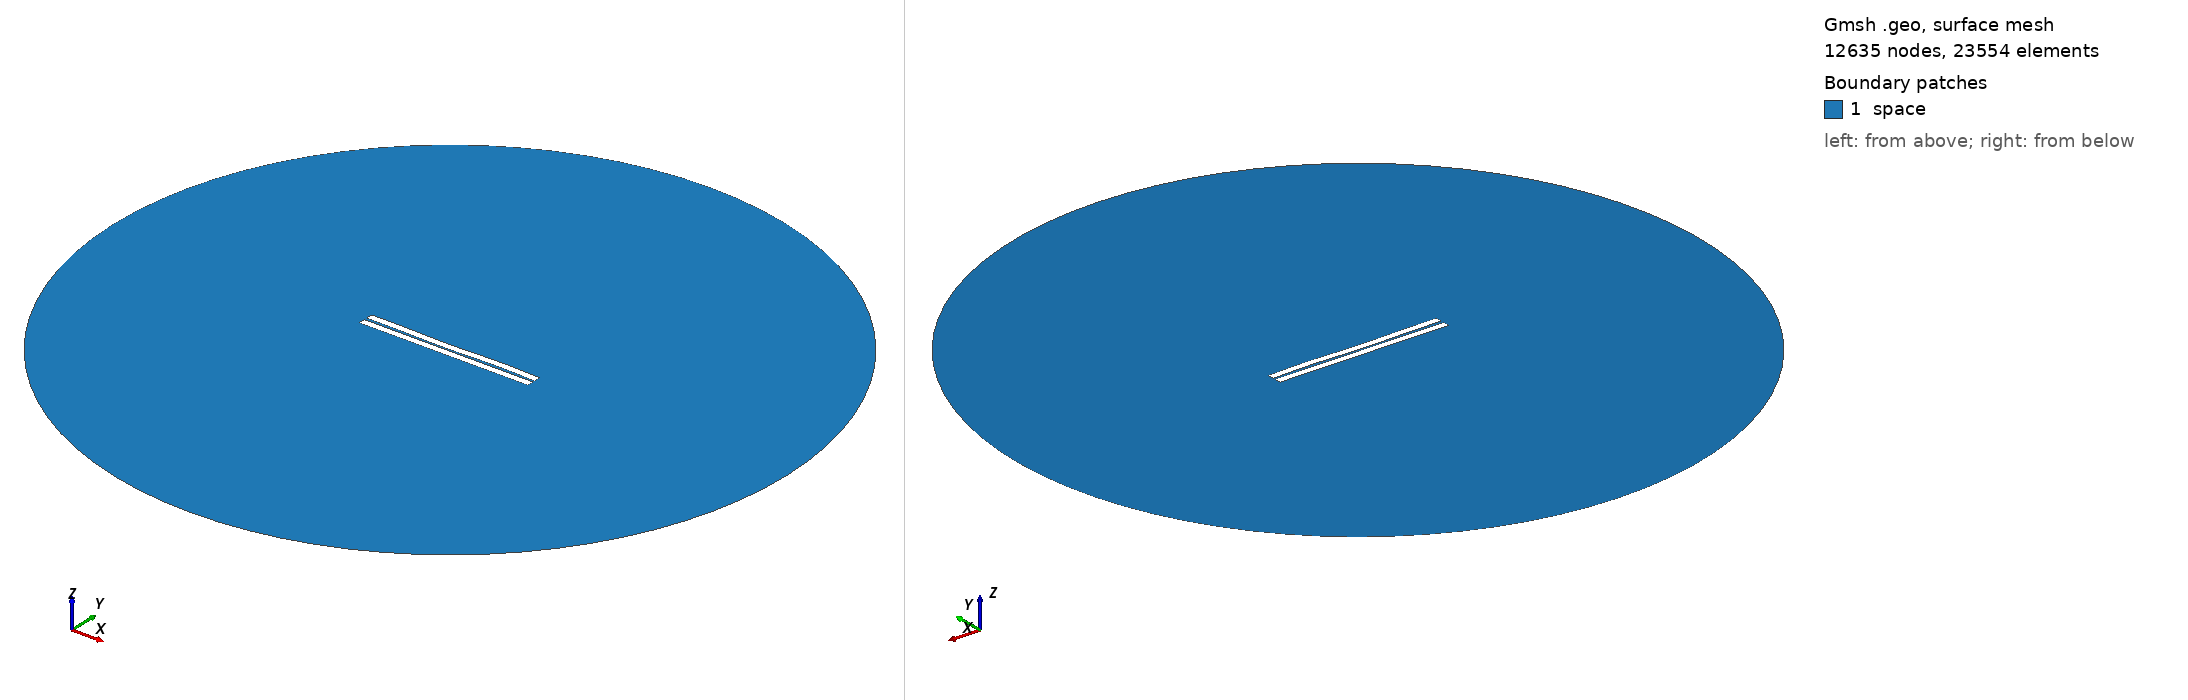

Gmsh geometry script, surface-meshed: 12635 nodes, 23554 surface elements. Boundary patches (legend numbers): 1 space. Left view from above one corner, right view from below the opposite corner. Legend entries are the model's physical surfaces. The drawing asked Gmsh for element sizes between 1% and 20% of the model's largest extent; the script's own settings can give other sizes.

=== 5.geo (drawn) ===
//---------------------------------------
// Geometry kernel
//---------------------------------------

SetFactory("OpenCASCADE");



//---------------------------------------
// Parameters of the geometry
//---------------------------------------

// Overetch of the upper plate
overetch = 0.0;

// Distance between the plates
distance = 1.5;

// Discretization over the x axis (for the deformation)
nx = 50; 

// Length of the plate
L = 100 - overetch; 

// Number of modes
n = 4; 

// 1st mode coefficient
coeff(1) = -0.15;
beta(1) = 0.596864 * 3.1415926535 / L;

// 2nd mode coefficient
coeff(2) = -0.15;
beta(2) = 1.49418 * 3.1415926535 / L;

// 3rd mode coefficient
coeff(3) = -0.15;
beta(3) = 2.50025 * 3.1415926535 / L;

// 4th mode coefficient
coeff(4) = 0.15;
beta(4) = 3.49999 * 3.1415926535 / L;



//---------------------------------------
// Upper plate (deformed rectangle)
//---------------------------------------

// Coordiantes of the upper plate
xmin = -50;
xmax = 50 - overetch;

// Height of the upper plate
yheight = 4 - 2 * overetch;

// Indexes of the points
UpperID[] = {};
LowerID[] = {};
LeftID[] = {};
RightID[] = {};

// Point index
p = 1;

// Horizontal edges
For i In {1:nx}
    x = xmin + (i-1)*(xmax - xmin)/(nx-1);

    y_bottom = distance / 2 + overetch;
    For j In {1:n}
        C = (Cosh(beta(j)*L) + Cos(beta(j)*L)) / (Sinh(beta(j)*L) + Sin(beta(j)*L));
        y_bottom  = y_bottom + coeff(j) * (Cosh(beta(j)*(x+50)) - Cos(beta(j)*(x+50)) - C * (Sinh(beta(j)*(x+50)) - Sin(beta(j)*(x+50))));
    EndFor

    y_top = y_bottom + yheight;

    Point(p) = {x, y_top, 0, 1.0};
    UpperID[i] = p;
    p = p + 1;

    Point(p) = {x, y_bottom, 0, 1.0};
    LowerID[i] = p;
    p = p + 1;
EndFor

// Create point lists
UpperPts[] = {}; LowerPts[] = {};
For i In {1:nx}
  UpperPts[] += {UpperID[i]};
  LowerPts[] += {LowerID[i]};
EndFor

// Build splines
Spline(1) = {UpperPts[]};
Spline(2) = {LowerPts[]};
Line(3) = {LowerPts[nx-1], UpperPts[nx-1]};
Line(4) = {LowerPts[0], UpperPts[0]};

// Build the plane surface
Curve Loop(1) = {2, 3, -1, -4};
Plane Surface(1) = {1};



//---------------------------------------
// Lower plate (rectangle)
//---------------------------------------

// Vertices
Point(1001) = {-50, -1, 0, 1.0};
Point(1002) = { 50, -1, 0, 1.0};
Point(1003) = { 50,  -5, 0, 1.0};
Point(1004) = {-50,  -5, 0, 1.0};

// Edges
Line(5) = {1001, 1002};
Line(6) = {1002, 1003};
Line(7) = {1003, 1004};
Line(8) = {1004, 1001};

// Plane surface
Line Loop(2) = {5, 6, 7, 8};
Plane Surface(2) = {2}; 



//---------------------------------------
// Outer (fictious) boundary
//---------------------------------------

// Points
Point(1005) = {0, 0, 0};       // Center
Point(1006) = {200, 0, 0};     // Start point
Point(1007) = {0, 200, 0};     // 90 degrees
Point(1008) = {-200, 0, 0};    // 180 degrees
Point(1009) = {0, -200, 0};    // 270 degrees

// Circle arcs (each needs start, center, end)
Circle(9) = {1006, 1005, 1007};
Circle(10) = {1007, 1005, 1008};
Circle(11) = {1008, 1005, 1009};
Circle(12) = {1009, 1005, 1006};

// Plane surface for the entire domain
Curve Loop(3) = {9, 10, 11, 12};
Surface(3) = {3};

// Subtract the plates from the whole domain to obtain the actual domain where we want to solve the equations
BooleanDifference{ Surface{3}; Delete; }{ Surface{1}; Surface{2}; Delete; }




//---------------------------------------
// Transfinite Lines/Curves
//---------------------------------------

// Set the number of points on the boundaries
r = 7;

// Plates
Transfinite Curve {1, 2} = 50*r Using Progression 1;
Transfinite Curve {3, 4} = 2*r Using Progression 1;
Transfinite Line {5, 7} = 50*r Using Progression 1;
Transfinite Line {6, 8} = 2*r Using Progression 1;

// Outer boundary
Transfinite Line {9, 10, 11, 12} = 20 Using Progression 1;



//---------------------------------------
// Physical groups
//---------------------------------------                

// Physical curves (boundaries)
Physical Line("force_segment", 10) = {2};
Physical Line("upper_plate", 11) = {1, 3, 4};
Physical Line("lower_plate", 12) = {5, 6, 7, 8};
Physical Line("boundary", 20) = {9, 10, 11, 12};

// Physical Surfaces
Physical Surface("space", 30) = {3};



//---------------------------------------
// 6. Generate the Mesh
//---------------------------------------

// 2D mesh generation
Mesh 2;
